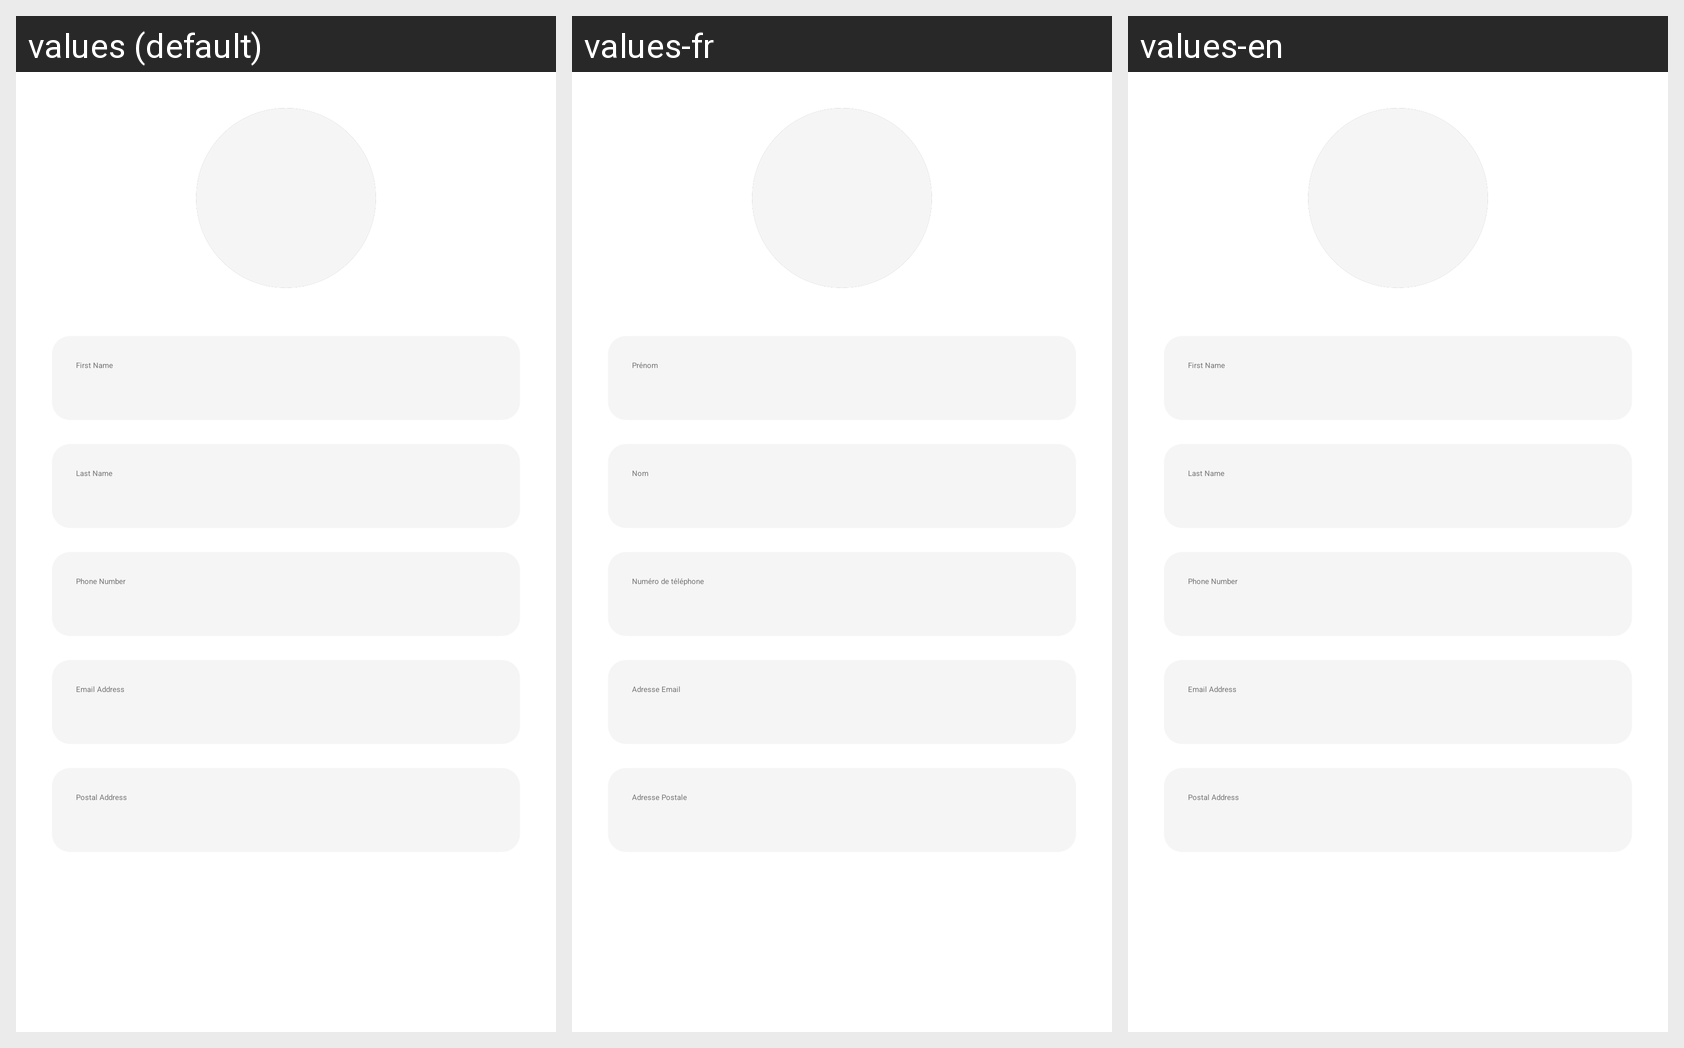

Here is an Android app screen in its default locale and in the app's own translations. Write out the translated-string differences for the strings that appear on this screen.
Android screen res/layout/activity_form.xml rendered under 3 locales, left to right: values (default), values-fr, values-en. Device: Nexus 5 (rendered at 1080×1920; each locale shown at half size, 540×960, under a caption strip naming it); theme Theme.Ft_hangouts.
Strings drawn on this screen, with the default value and each locale's value (text and hints the layout hard-codes, and strings that could not be matched under every locale, appear in the picture but are not listed):

prompt_first_name
  values: First Name
  values-fr: Prénom
  values-en: First Name

prompt_last_name
  values: Last Name
  values-fr: Nom
  values-en: Last Name

prompt_phone
  values: Phone Number
  values-fr: Numéro de téléphone
  values-en: Phone Number

prompt_email
  values: Email Address
  values-fr: Adresse Email
  values-en: Email Address

prompt_address
  values: Postal Address
  values-fr: Adresse Postale
  values-en: Postal Address
